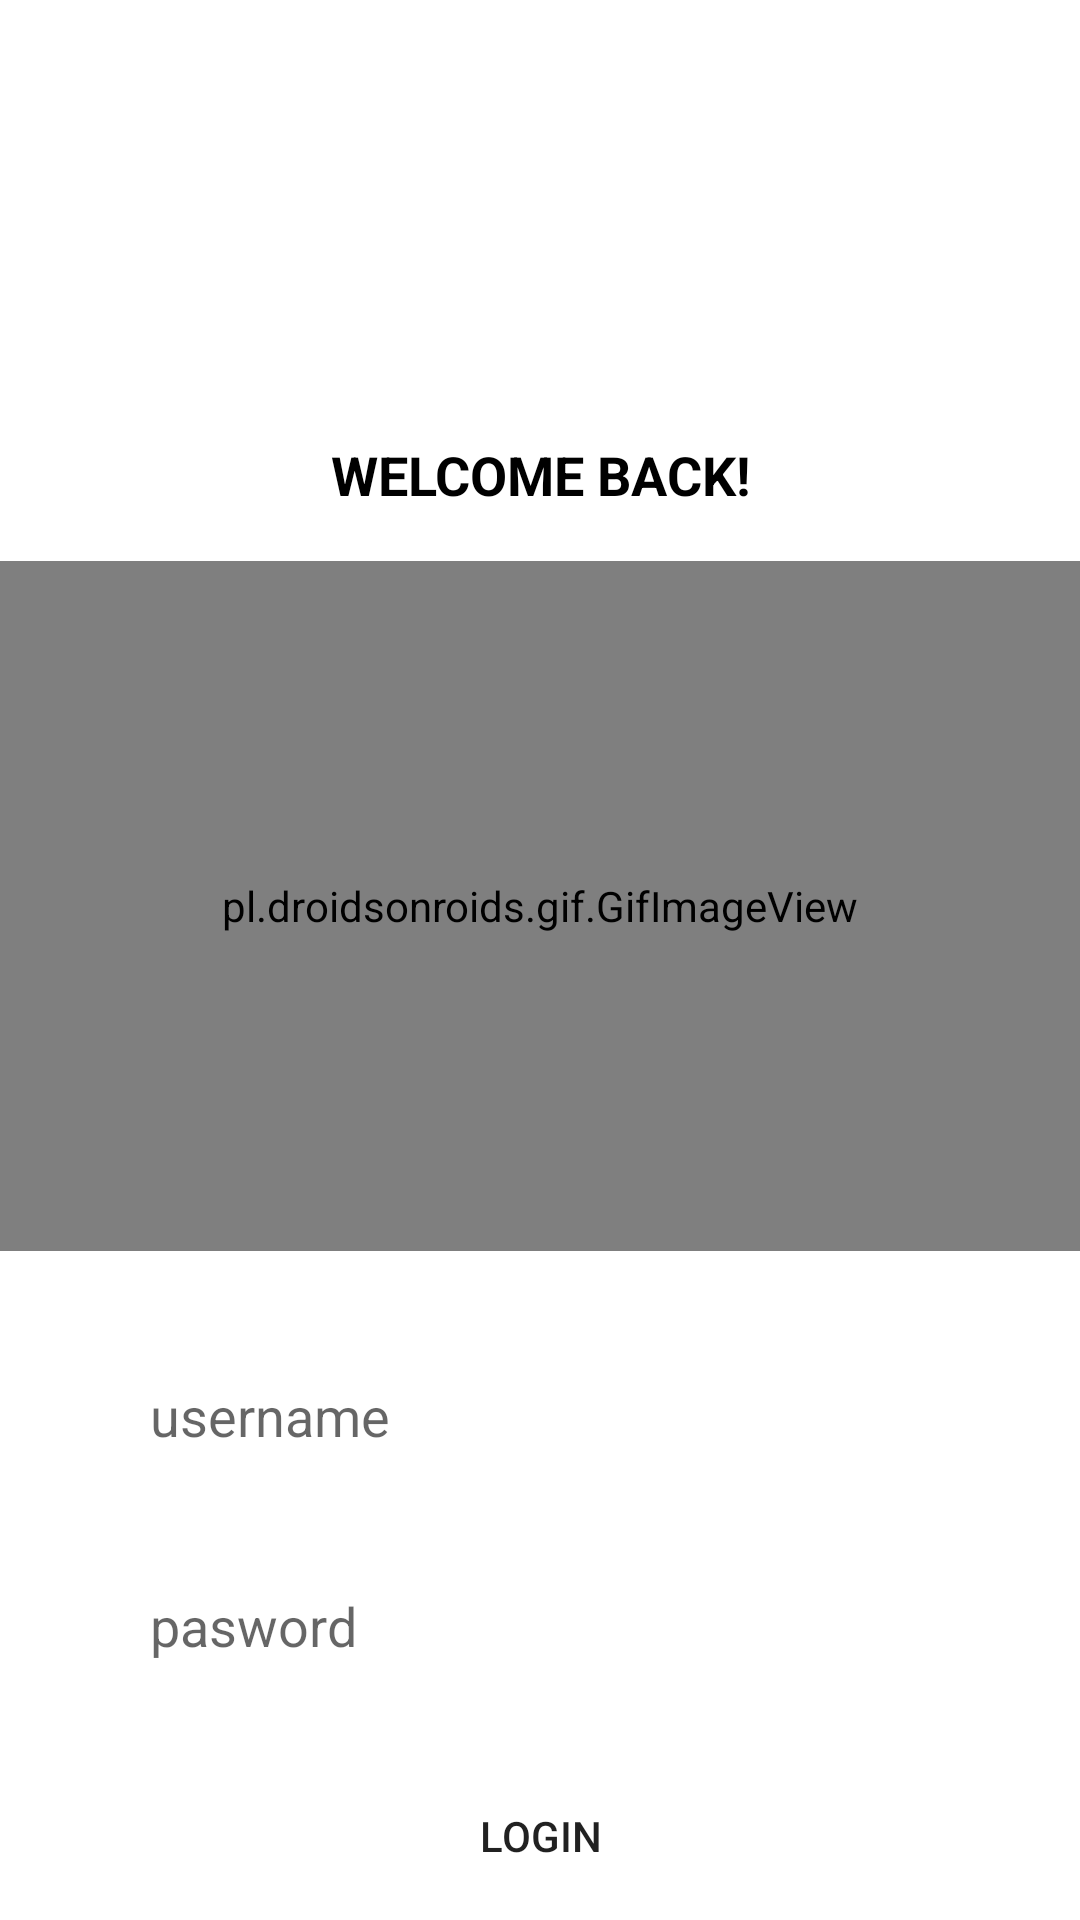

Layout XML and referenced resources for this Android screen:
<!-- AndroidManifest.xml: application theme Theme.My_Pondicherry -->
<!-- res/layout/login_page_new.xml -->
<?xml version="1.0" encoding="utf-8"?>
<LinearLayout xmlns:android="http://schemas.android.com/apk/res/android"
    android:layout_width="match_parent"
    android:layout_height="match_parent"
    android:orientation="vertical"
    android:background="@color/white">

    <ImageView
        android:layout_marginTop="15dp"
        android:id="@+id/shape"
        android:layout_width="254dp"
        android:layout_height="131dp"
        android:src="@drawable/shape" />

    <TextView
        android:layout_width="match_parent"
        android:layout_height="41dp"
        android:text="WELCOME BACK!"
        android:gravity="center_horizontal"
        android:textAlignment="center"
        android:textColor="@color/black"
        android:textSize="18sp"
        android:textStyle="bold"
        android:transitionName="splash_image"

        />

    <pl.droidsonroids.gif.GifImageView
        android:layout_width="match_parent"
        android:layout_height="230dp"
        android:layout_gravity="center_horizontal"
        android:background="#fff"
        android:src="@drawable/login_pic" />

    <EditText
        android:id="@+id/email_login"
        android:layout_width="300dp"
        android:layout_height= "50dp"
        android:layout_gravity="center_horizontal"
        android:paddingLeft="20dp"
        android:hint="username"
        android:backgroundTint="@color/bakcground"
        android:layout_marginTop="30dp"
       android:background="@drawable/input"/>

    <EditText
        android:id="@+id/password_login"
        android:layout_width="300dp"
        android:layout_height= "50dp"
        android:layout_gravity="center_horizontal"
        android:paddingLeft="20dp"
        android:hint="pasword"
        android:layout_marginTop="20dp"
        android:backgroundTint="@color/bakcground"
        android:background="@drawable/input"/>

    <Button
        android:id="@+id/button1"
        android:layout_width="300dp"
        android:layout_height="50dp"
        android:background="@drawable/input"
        android:layout_marginTop="20dp"
        android:backgroundTint="@color/bakcground"
        android:text="Login"
        android:layout_gravity="center_horizontal"/>

    <LinearLayout
        android:layout_width="wrap_content"
        android:layout_height="wrap_content"
        android:orientation= "horizontal"
        android:layout_gravity="center_horizontal"
        android:layout_marginTop="10dp">
        <TextView
            android:layout_width="wrap_content"
            android:layout_height="wrap_content"
            android:textColor="@color/black"
            android:text= "Don't have user account?" />
        <TextView
            android:id="@+id/register_acc"
            android:layout_width= "wrap_content"
            android:layout_height="wrap_content"
            android:textColor ="@color/signup"
            android:textStyle="bold"
            android:text= "Sign up"/>

    </LinearLayout>

    </LinearLayout>
<!-- resources referenced by this layout -->
<resources>
  <color name="bakcground">#F0F4F3</color>
  <color name="black">#FF000000</color>
  <color name="signup">#134B4F</color>
  <color name="white">#FFFFFFFF</color>
  <style name="Theme.My_Pondicherry" parent="Theme.MaterialComponents.DayNight.DarkActionBar">
          
          <item name="colorPrimary">@color/darkblue</item>
          <item name="colorPrimaryVariant">@color/purple_700</item>
          <item name="colorOnPrimary">@color/lightblue</item>
          
          <item name="colorSecondary">@color/teal_200</item>
          <item name="colorSecondaryVariant">@color/teal_700</item>
          <item name="colorOnSecondary">@color/black</item>
          
          <item name="android:statusBarColor" tools:targetApi="l">?attr/colorPrimaryVariant</item>
          
      </style>
  <color name="darkblue">#0B1F37</color>
  <color name="purple_700">#FF3700B3</color>
  <color name="lightblue">#86A8CF</color>
  <color name="teal_200">#FF03DAC5</color>
  <color name="teal_700">#FF018786</color>
</resources>
